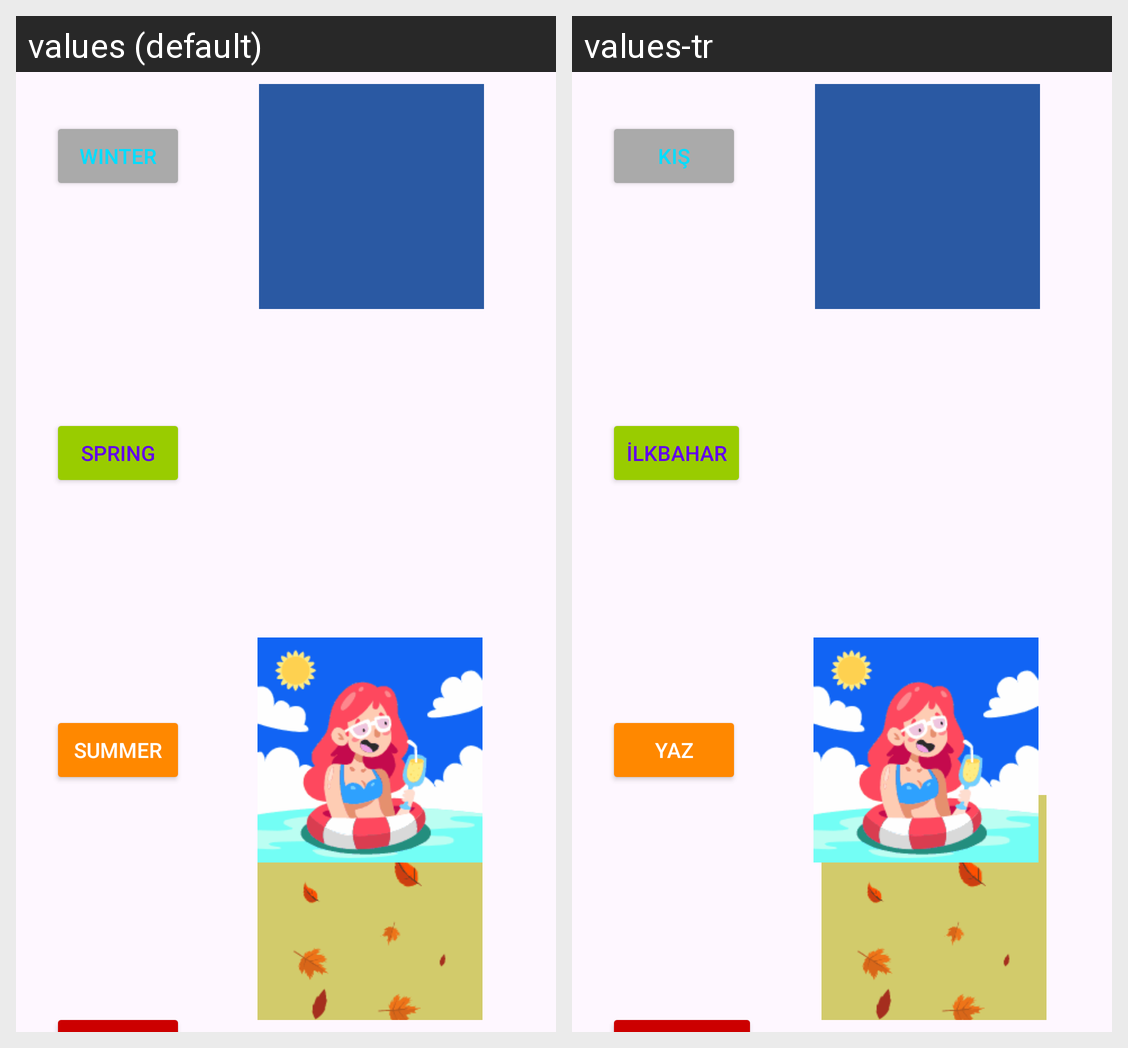

Strings drawn on this Android screen and how each of the app's shown locales translates them:
Android screen res/layout/activity_season.xml rendered under 2 locales, left to right: values (default), values-tr. Device: Nexus 5 (rendered at 1080×1920; each locale shown at half size, 540×960, under a caption strip naming it); theme Theme.Material3.Light.NoActionBar.
Strings drawn on this screen, with the default value and each locale's value (text and hints the layout hard-codes, and strings that could not be matched under every locale, appear in the picture but are not listed):

winter_text
  values: Winter
  values-tr: Kış

spring_text
  values: Spring
  values-tr: İlkbahar

summer_text
  values: Summer
  values-tr: Yaz
